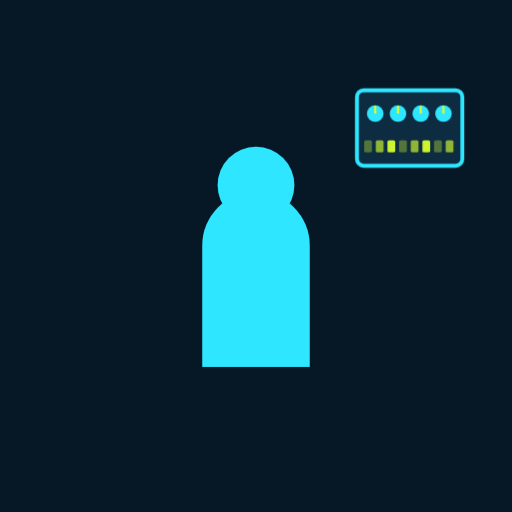
t = 0.00 s
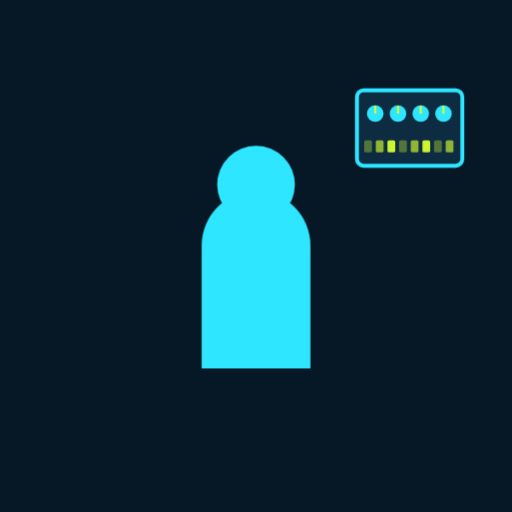
t = 1.50 s
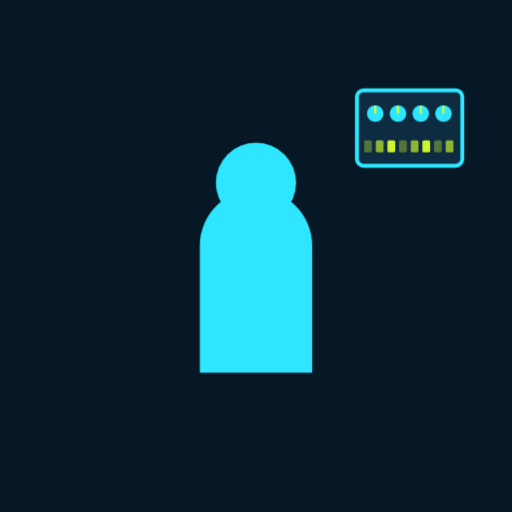
t = 3.00 s
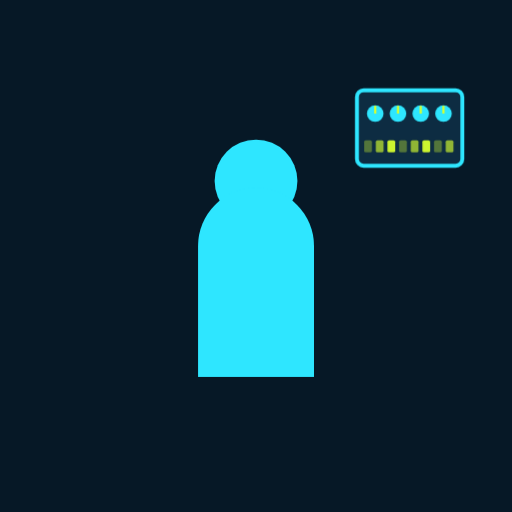
t = 4.50 s
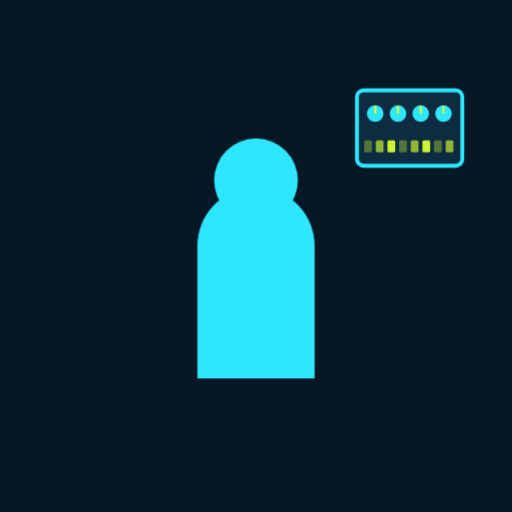
t = 6.00 s
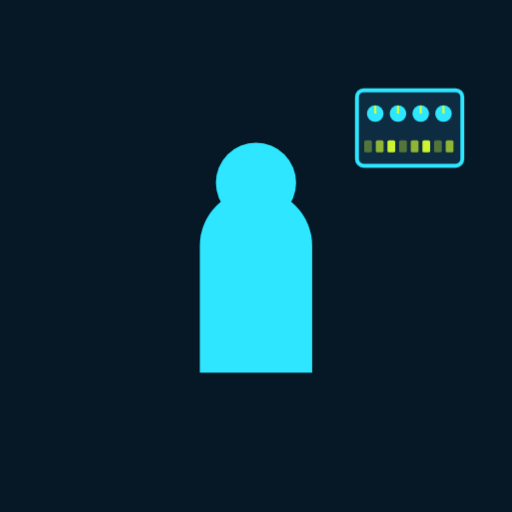
t = 9.00 s

The animated SVG that drew these frames (rendered in a browser with its animation timeline set to each time). Animation: 1 CSS @keyframes rule; frames cover the first 9.00 s, repeats indefinitely.

<?xml version="1.0" encoding="UTF-8"?>
<svg xmlns="http://www.w3.org/2000/svg" viewBox="0 0 120 120" data-name="a0a18f0c0509-17864158375421508">
<style>
.c0{animation:k_latir 12s ease-in-out infinite}
@keyframes k_latir{0%,100%{transform:scale(1)}50%{transform:scale(1.09)}}
</style>
<rect width="120" height="120" fill="#061826"/>
<g id="capa-0-protagonista" transform="translate(60,56)" data-rol="protagonista" data-gesto="latir" data-ritmo="12s" data-figura="figura"><title>protagonista - figura</title><g class="c0"><g transform="scale(30)"><circle cy="-.42" r=".30" fill="#2ee6ff"/><path d="M-.42,1 V.05 a.42,.42 0 0 1 .84,0 V1 Z" fill="#2ee6ff"/></g></g></g>
<g id="capa-1-satelite_2" transform="translate(96,30)" data-rol="satelite_2" data-gesto="quieto" data-ritmo="4s" data-figura="maquina"><title>satelite_2 - maquina</title><g class="c1"><g transform="scale(13)"><rect x="-.95" y="-.68" width="1.9" height="1.36" rx=".12" fill="#0d2c42" stroke="#2ee6ff" stroke-width=".07"/><circle cx="-0.620" cy="-.26" r=".15" fill="#2ee6ff"/><rect x="-0.640" y="-.40" width=".04" height=".14" fill="#d7ff2e"/><circle cx="-0.210" cy="-.26" r=".15" fill="#2ee6ff"/><rect x="-0.230" y="-.40" width=".04" height=".14" fill="#d7ff2e"/><circle cx="0.200" cy="-.26" r=".15" fill="#2ee6ff"/><rect x="0.180" y="-.40" width=".04" height=".14" fill="#d7ff2e"/><circle cx="0.610" cy="-.26" r=".15" fill="#2ee6ff"/><rect x="0.590" y="-.40" width=".04" height=".14" fill="#d7ff2e"/><rect x="-0.820" y=".22" width=".14" height=".22" rx=".03" fill="#d7ff2e" opacity="0.35"/><rect x="-0.610" y=".22" width=".14" height=".22" rx=".03" fill="#d7ff2e" opacity="0.65"/><rect x="-0.400" y=".22" width=".14" height=".22" rx=".03" fill="#d7ff2e" opacity="0.95"/><rect x="-0.190" y=".22" width=".14" height=".22" rx=".03" fill="#d7ff2e" opacity="0.35"/><rect x="0.020" y=".22" width=".14" height=".22" rx=".03" fill="#d7ff2e" opacity="0.65"/><rect x="0.230" y=".22" width=".14" height=".22" rx=".03" fill="#d7ff2e" opacity="0.95"/><rect x="0.440" y=".22" width=".14" height=".22" rx=".03" fill="#d7ff2e" opacity="0.35"/><rect x="0.650" y=".22" width=".14" height=".22" rx=".03" fill="#d7ff2e" opacity="0.65"/></g></g></g>
</svg>
